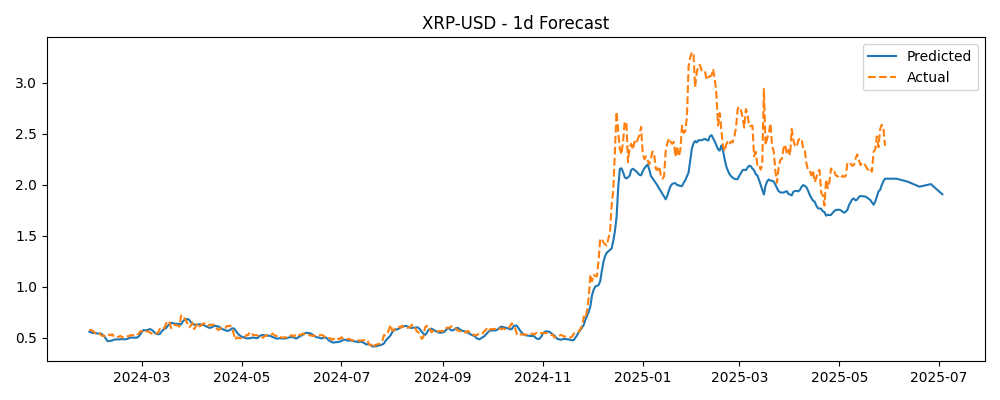

Data behind this chart, as committed beside it:
Timestamp, Actual, Predicted
2024-01-29, 0.5759, 0.5593
2024-01-30, 0.5759, 0.5524
2024-01-31, 0.568, 0.5462
2024-02-01, 0.5519, 0.5477
2024-02-02, 0.5443, 0.5448
2024-02-03, 0.5531, 0.5415
2024-02-04, 0.5461, 0.5411
2024-02-05, 0.5267, 0.5421
2024-02-06, 0.5177, 0.5303
2024-02-07, 0.518, 0.5174
2024-02-08, 0.5136, 0.4917
2024-02-09, 0.5322, 0.4676
2024-02-10, 0.5303, 0.467
2024-02-11, 0.5241, 0.4708
2024-02-12, 0.5351, 0.473
2024-02-13, 0.5107, 0.4809
2024-02-14, 0.5032, 0.4841
2024-02-15, 0.5059, 0.4831
2024-02-16, 0.5104, 0.4831
2024-02-17, 0.5189, 0.4857
2024-02-18, 0.5033, 0.4873
2024-02-19, 0.5062, 0.4838
2024-02-20, 0.5052, 0.4849
2024-02-21, 0.5138, 0.4883
2024-02-22, 0.5145, 0.4943
2024-02-23, 0.526, 0.5004
2024-02-24, 0.5241, 0.5021
2024-02-25, 0.5261, 0.5004
2024-02-26, 0.5319, 0.5012
2024-02-27, 0.5248, 0.5015
2024-02-28, 0.5384, 0.51
2024-02-29, 0.5628, 0.5298
2024-03-01, 0.565, 0.5562
2024-03-02, 0.5499, 0.5756
2024-03-03, 0.5569, 0.5733
2024-03-04, 0.5626, 0.5748
2024-03-05, 0.5629, 0.5785
2024-03-06, 0.549, 0.5849
2024-03-07, 0.5409, 0.5782
2024-03-08, 0.5345, 0.5648
2024-03-09, 0.5451, 0.5471
2024-03-10, 0.5424, 0.5379
2024-03-11, 0.5514, 0.5337
2024-03-12, 0.5863, 0.5364
2024-03-13, 0.5758, 0.5584
2024-03-14, 0.5863, 0.577
2024-03-15, 0.6019, 0.5893
2024-03-16, 0.6449, 0.5963
2024-03-17, 0.6271, 0.6196
2024-03-18, 0.6501, 0.6315
2024-03-19, 0.5929, 0.6455
2024-03-20, 0.6123, 0.6432
2024-03-21, 0.6286, 0.6376
2024-03-22, 0.622, 0.6369
2024-03-23, 0.6218, 0.6371
2024-03-24, 0.6084, 0.6352
2024-03-25, 0.718, 0.6302
2024-03-26, 0.6882, 0.6578
2024-03-27, 0.6909, 0.6744
2024-03-28, 0.67, 0.6823
... 432 more rows
